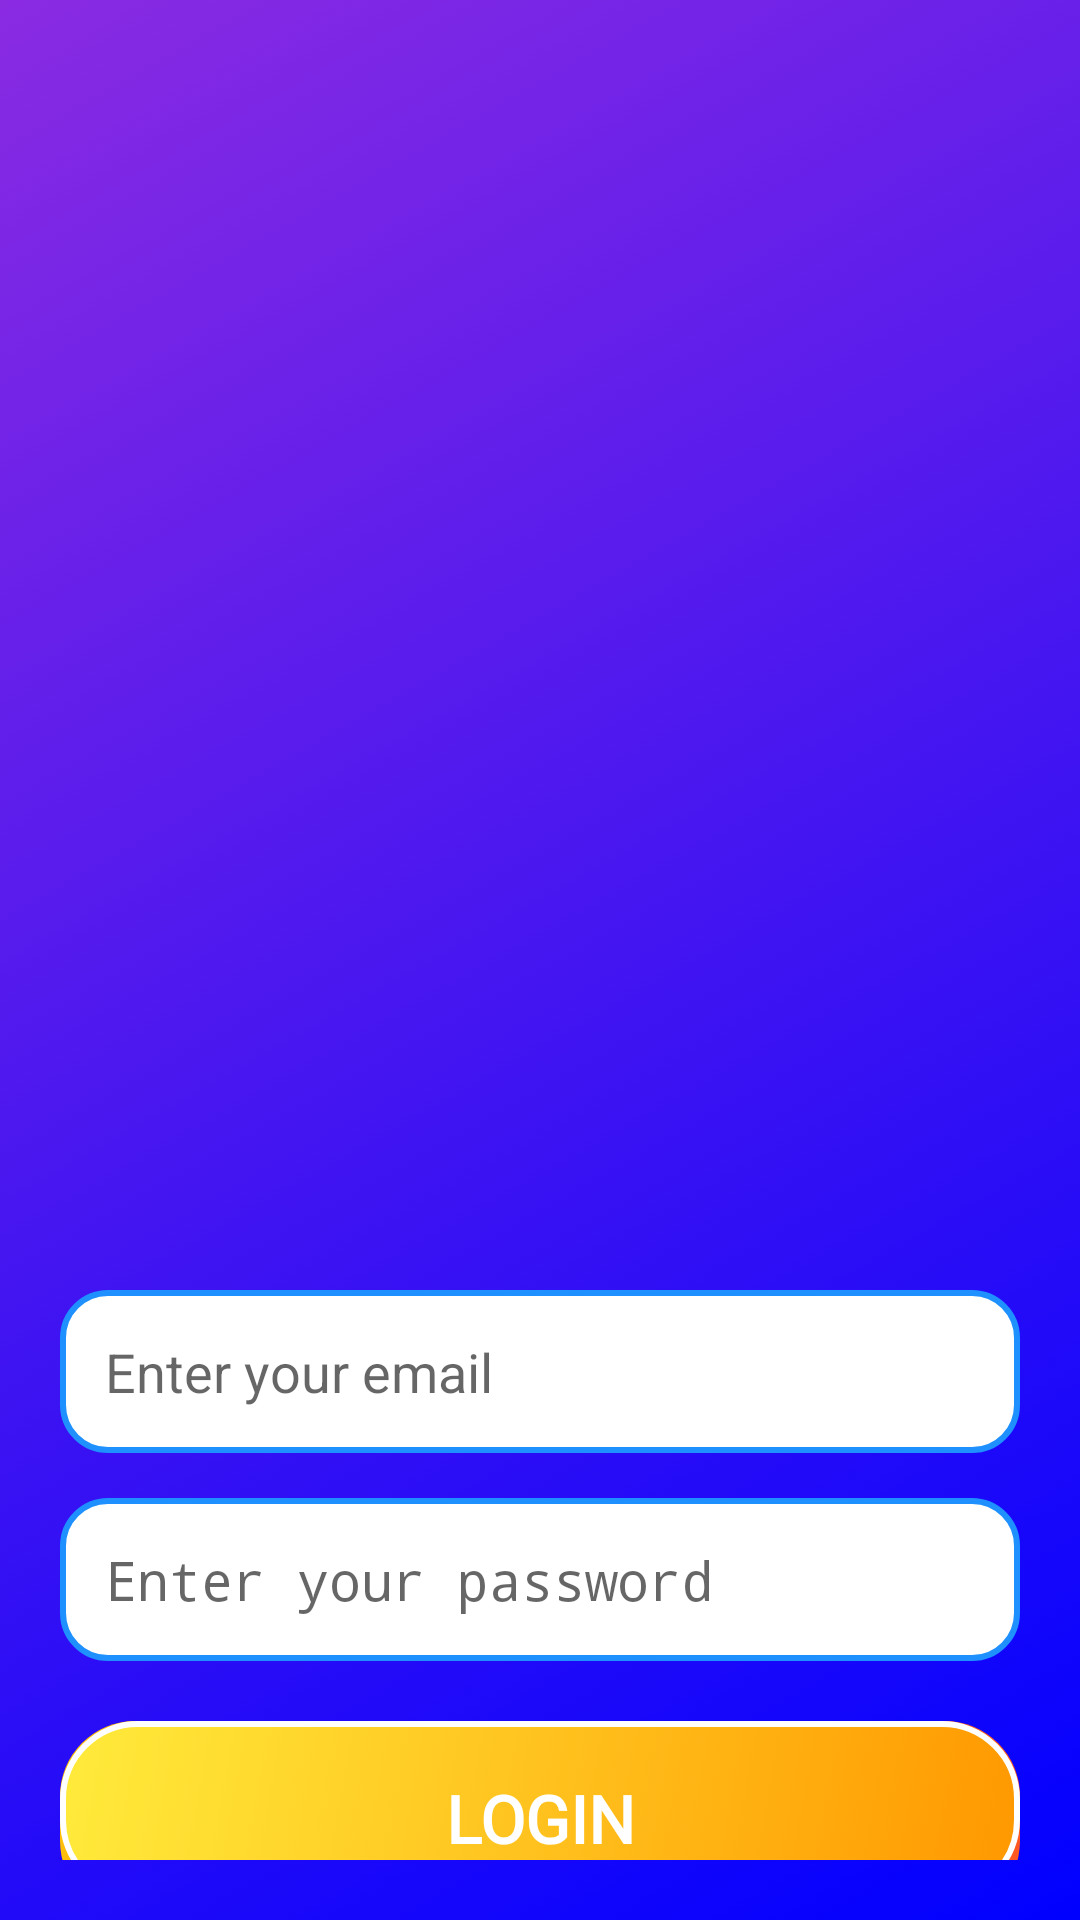

Android layout source for this screen:
<!-- AndroidManifest.xml: activity theme Theme.AppCompat.Light.NoActionBar -->
<!-- res/layout/activity_login.xml -->
<?xml version="1.0" encoding="utf-8"?>
<androidx.constraintlayout.widget.ConstraintLayout
    xmlns:android="http://schemas.android.com/apk/res/android"
    xmlns:app="http://schemas.android.com/apk/res-auto"
    android:id="@+id/loginConstraintLayout"
    android:layout_width="match_parent"
    android:layout_height="match_parent"
    android:padding="20dp"
    android:background="@drawable/animated_background">

    
    <ImageView
        android:id="@+id/logoImageView"
        android:layout_width="350dp"
        android:layout_height="350dp"
        android:src="@drawable/pronounce_logo"
        android:contentDescription="App Logo"
        app:layout_constraintTop_toTopOf="parent"
        app:layout_constraintStart_toStartOf="parent"
        app:layout_constraintEnd_toEndOf="parent"
        android:layout_marginTop="40dp"/>

    
    <EditText
        android:id="@+id/emailEditText"
        android:layout_width="0dp"
        android:layout_height="wrap_content"
        android:hint="Enter your email"
        android:inputType="textEmailAddress"
        android:padding="15dp"
        android:textSize="18sp"
        android:background="@drawable/rounded_edit_text"
        app:layout_constraintTop_toBottomOf="@id/logoImageView"
        app:layout_constraintStart_toStartOf="parent"
        app:layout_constraintEnd_toEndOf="parent"
        android:layout_marginTop="20dp" />

    
    <EditText
        android:id="@+id/passwordEditText"
        android:layout_width="0dp"
        android:layout_height="wrap_content"
        android:hint="Enter your password"
        android:inputType="textPassword"
        android:padding="15dp"
        android:textSize="18sp"
        android:background="@drawable/rounded_edit_text"
        app:layout_constraintTop_toBottomOf="@id/emailEditText"
        app:layout_constraintStart_toStartOf="parent"
        app:layout_constraintEnd_toEndOf="parent"
        android:layout_marginTop="15dp" />

    
    <Button
        android:id="@+id/loginButton"
        android:layout_width="0dp"
        android:layout_height="65dp"
        android:text="Login"
        android:background="@drawable/kid_friendly_button"
        android:textColor="@android:color/white"
        android:textSize="22sp"
        android:textStyle="bold"
        android:stateListAnimator="@null"
        android:fontFamily="@font/wonderbar"
        app:layout_constraintTop_toBottomOf="@id/passwordEditText"
        app:layout_constraintStart_toStartOf="parent"
        app:layout_constraintEnd_toEndOf="parent"
        android:layout_marginTop="20dp" />

    
    <TextView
        android:id="@+id/orText"
        android:layout_width="wrap_content"
        android:layout_height="wrap_content"
        android:text="OR"
        android:textSize="16sp"
        android:textColor="@android:color/white"
        app:layout_constraintTop_toBottomOf="@id/loginButton"
        app:layout_constraintStart_toStartOf="parent"
        app:layout_constraintEnd_toEndOf="parent"
        android:layout_marginTop="15dp" />

    
    <Button
        android:id="@+id/registerButton"
        android:layout_width="0dp"
        android:layout_height="65dp"
        android:text="Sign Up"
        android:background="@drawable/kid_friendly_button_blue"
        android:textColor="@android:color/white"
        android:textSize="22sp"
        android:textStyle="bold"
        android:stateListAnimator="@null"
        android:fontFamily="@font/wonderbar"
        app:layout_constraintTop_toBottomOf="@id/orText"
        app:layout_constraintStart_toStartOf="parent"
        app:layout_constraintEnd_toEndOf="parent"
        android:layout_marginTop="10dp" />

</androidx.constraintlayout.widget.ConstraintLayout>
<!-- resources referenced by this layout -->
<resources>
  <!-- drawable animated_background (drawable) -->
  <?xml version="1.0" encoding="utf-8"?>
  <animation-list xmlns:android="http://schemas.android.com/apk/res/android"
      android:oneshot="false">
      <item
          android:drawable="@drawable/rainbow_gradient_background"
          android:duration="2000" />
      <item
          android:drawable="@drawable/purple_gradient_background"
          android:duration="2000" />
  </animation-list>
  <!-- drawable rounded_edit_text (drawable) -->
  <?xml version="1.0" encoding="utf-8"?>
  <shape xmlns:android="http://schemas.android.com/apk/res/android" android:shape="rectangle">
      <corners android:radius="15dp"/>
      <solid android:color="@android:color/white"/>
      <stroke android:width="2dp" android:color="@color/bright_blue"/>
  </shape>
  <!-- drawable rainbow_gradient_background (drawable) -->
  <?xml version="1.0" encoding="utf-8"?>
  <layer-list xmlns:android="http://schemas.android.com/apk/res/android">
      <item>
          <shape>
              <gradient
                  android:angle="135"
                  android:endColor="#00FFFF00"
                  android:startColor="#FF0000" />
          </shape>
      </item>
      <item>
          <shape>
              <gradient
                  android:angle="135"
                  android:endColor="#0000FF00"
                  android:startColor="#FFFF00" />
          </shape>
      </item>
      <item>
          <shape>
              <gradient
                  android:angle="135"
                  android:endColor="#000000FF"
                  android:startColor="#00FF00" />
          </shape>
      </item>
      <item>
          <shape>
              <gradient
                  android:angle="135"
                  android:endColor="#8A2BE2"
                  android:startColor="#0000FF" />
          </shape>
      </item>
  </layer-list>
  <!-- drawable purple_gradient_background (drawable) -->
  <?xml version="1.0" encoding="utf-8"?>
  <shape xmlns:android="http://schemas.android.com/apk/res/android">
      <gradient
          android:angle="135"
          android:startColor="#8A2BE2"
          android:endColor="#4B0082" />
  </shape>
  <color name="bright_blue">#1E90FF</color>
</resources>
